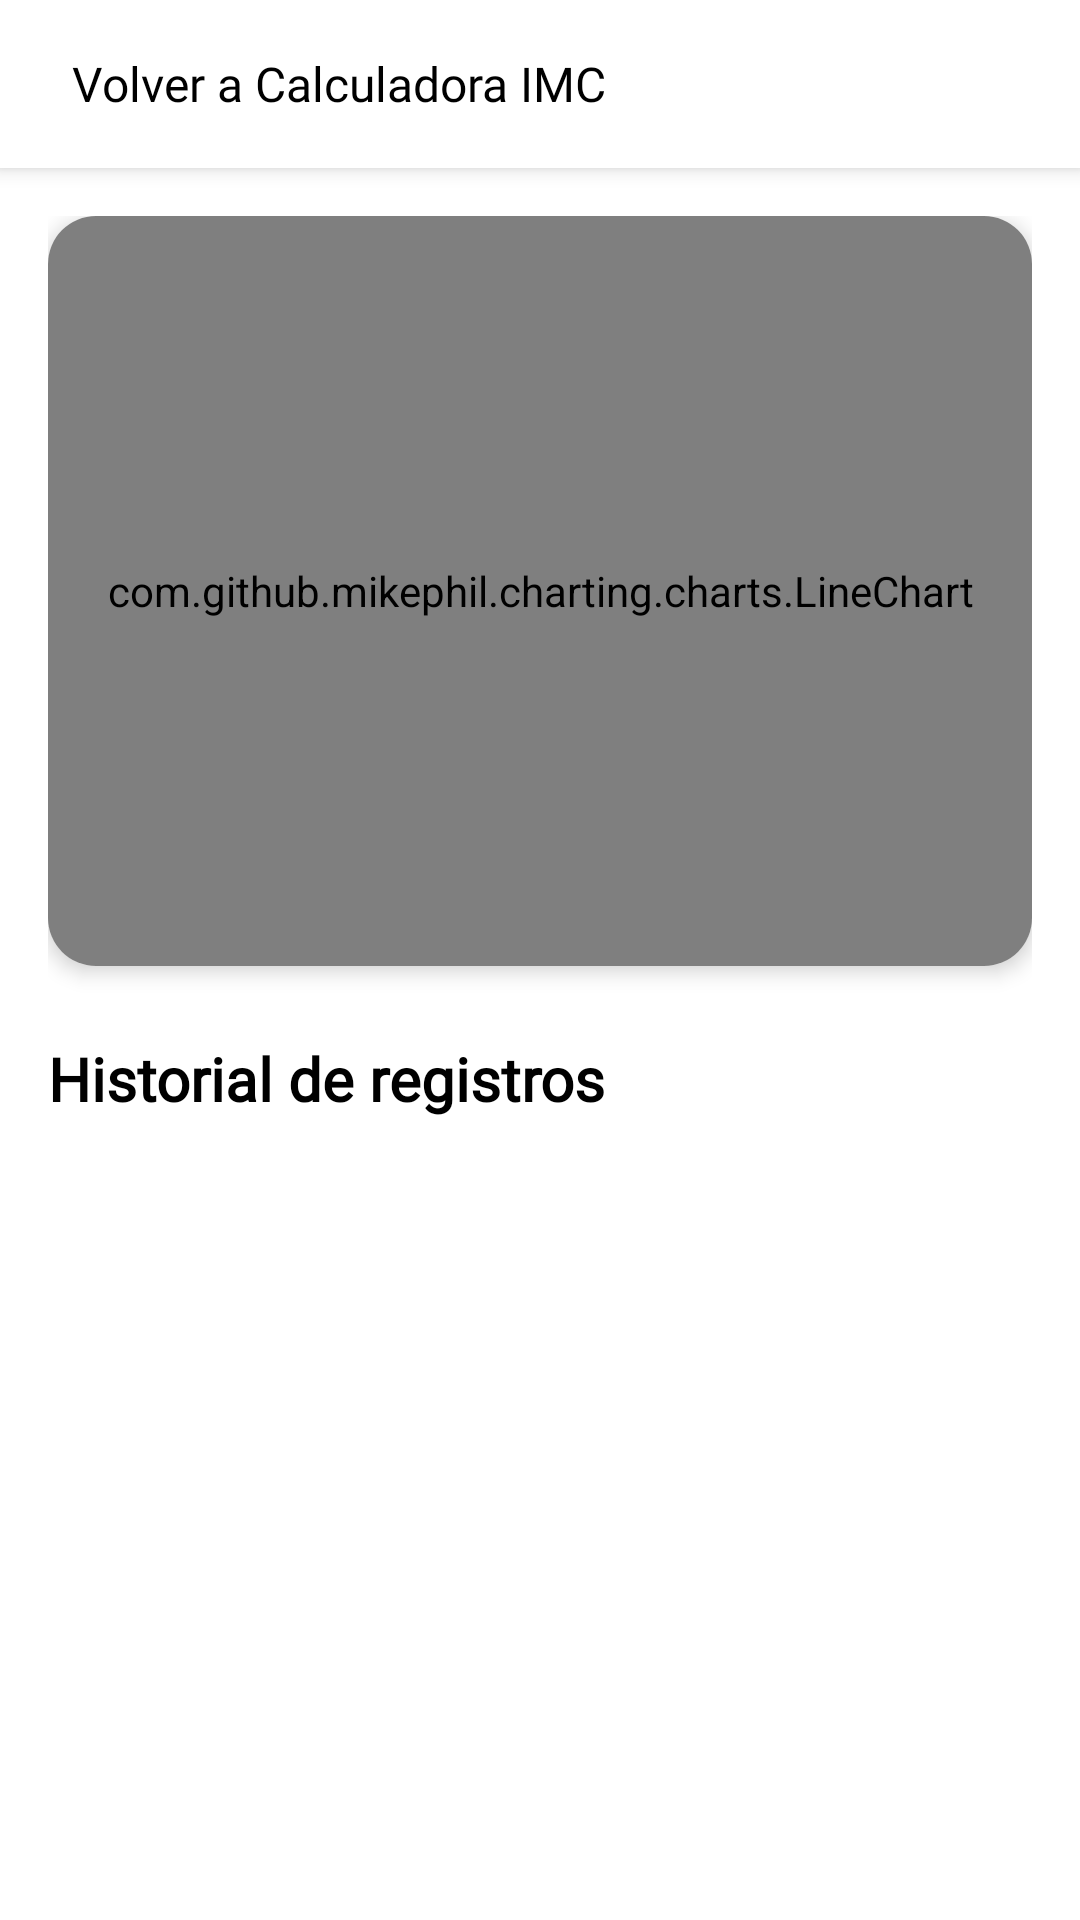

Produce the Android XML layout that renders to this screen, including the resource entries it uses.
<!-- AndroidManifest.xml: application theme Theme.SaludApp -->
<!-- res/layout/fragment_historialimc.xml -->
<?xml version="1.0" encoding="utf-8"?>
<androidx.coordinatorlayout.widget.CoordinatorLayout xmlns:android="http://schemas.android.com/apk/res/android"
    xmlns:app="http://schemas.android.com/apk/res-auto"
    xmlns:tools="http://schemas.android.com/tools"
    android:layout_width="match_parent"
    android:layout_height="match_parent"
    android:background="@color/white">

    <com.google.android.material.appbar.AppBarLayout
        android:id="@+id/appBarLayout"
        android:layout_width="match_parent"
        android:layout_height="wrap_content"
        android:background="@color/white"
        android:elevation="0dp">

        <androidx.appcompat.widget.Toolbar
            android:id="@+id/toolbar"
            android:layout_width="match_parent"
            android:layout_height="?attr/actionBarSize"
            android:background="@color/white">

            <LinearLayout
                android:id="@+id/backButton"
                android:layout_width="wrap_content"
                android:layout_height="match_parent"
                android:gravity="center_vertical"
                android:orientation="horizontal">

                <ImageView
                    android:id="@+id/icon_arrow"
                    android:layout_width="wrap_content"
                    android:layout_height="wrap_content"
                    android:rotation="180"
                    android:src="@drawable/baseline_keyboard_arrow_up_24" />

                <TextView
                    android:id="@+id/ver_historial_imc"
                    android:layout_width="wrap_content"
                    android:layout_height="wrap_content"
                    android:layout_marginStart="8dp"
                    android:fontFamily="@font/montserrat"
                    android:text="Volver a Calculadora IMC"
                    android:textColor="@color/black"
                    android:textSize="16sp" />
            </LinearLayout>
        </androidx.appcompat.widget.Toolbar>
    </com.google.android.material.appbar.AppBarLayout>

    <androidx.core.widget.NestedScrollView
        android:layout_width="match_parent"
        android:layout_height="match_parent"
        app:layout_behavior="@string/appbar_scrolling_view_behavior">

        <LinearLayout
            android:layout_width="match_parent"
            android:layout_height="wrap_content"
            android:orientation="vertical"
            android:padding="16dp">

            <com.google.android.material.card.MaterialCardView
                android:layout_width="match_parent"
                android:layout_height="wrap_content"
                app:cardCornerRadius="16dp"
                app:cardElevation="4dp">

                <com.github.mikephil.charting.charts.LineChart
                    android:id="@+id/lineChart"
                    android:layout_width="match_parent"
                    android:layout_height="250dp"
                    android:padding="16dp" />

            </com.google.android.material.card.MaterialCardView>

            <TextView
                android:layout_width="wrap_content"
                android:layout_height="wrap_content"
                android:layout_marginTop="24dp"
                android:layout_marginBottom="16dp"
                android:fontFamily="@font/montserrat"
                android:text="Historial de registros"
                android:textColor="@color/black"
                android:textSize="20sp"
                android:textStyle="bold" />

            <androidx.recyclerview.widget.RecyclerView
                android:id="@+id/recyclerViewHistorial"
                android:layout_width="match_parent"
                android:layout_height="wrap_content"
                android:clipToPadding="false"
                android:scrollbars="vertical" />

        </LinearLayout>
    </androidx.core.widget.NestedScrollView>

</androidx.coordinatorlayout.widget.CoordinatorLayout>
<!-- resources referenced by this layout -->
<resources>
  <color name="black">#FF000000</color>
  <color name="white">#FFFFFFFF</color>
  <style name="Theme.SaludApp" parent="Theme.MaterialComponents.Light.NoActionBar">
          
          <item name="colorPrimary" type="color">@color/purple_500</item>
          <item name="colorPrimaryVariant" type="color">@color/purple_700</item>
          <item name="colorOnPrimary" type="color">@color/white</item>
          
          <item name="colorSecondary" type="color">@color/teal_200</item>
          <item name="colorSecondaryVariant" type="color">@color/teal_700</item>
          <item name="colorOnSecondary" type="color">@color/black</item>
          
          <item name="android:statusBarColor" type="color">?attr/colorPrimaryVariant</item>
          
          <item name="android:forceDarkAllowed" type="boolean" tools:targetApi="q">false</item>
          
      </style>
  <color name="purple_500">#FF6200EE</color>
  <color name="purple_700">#FF3700B3</color>
  <color name="teal_200">#FF03DAC5</color>
  <color name="teal_700">#FF018786</color>
</resources>
